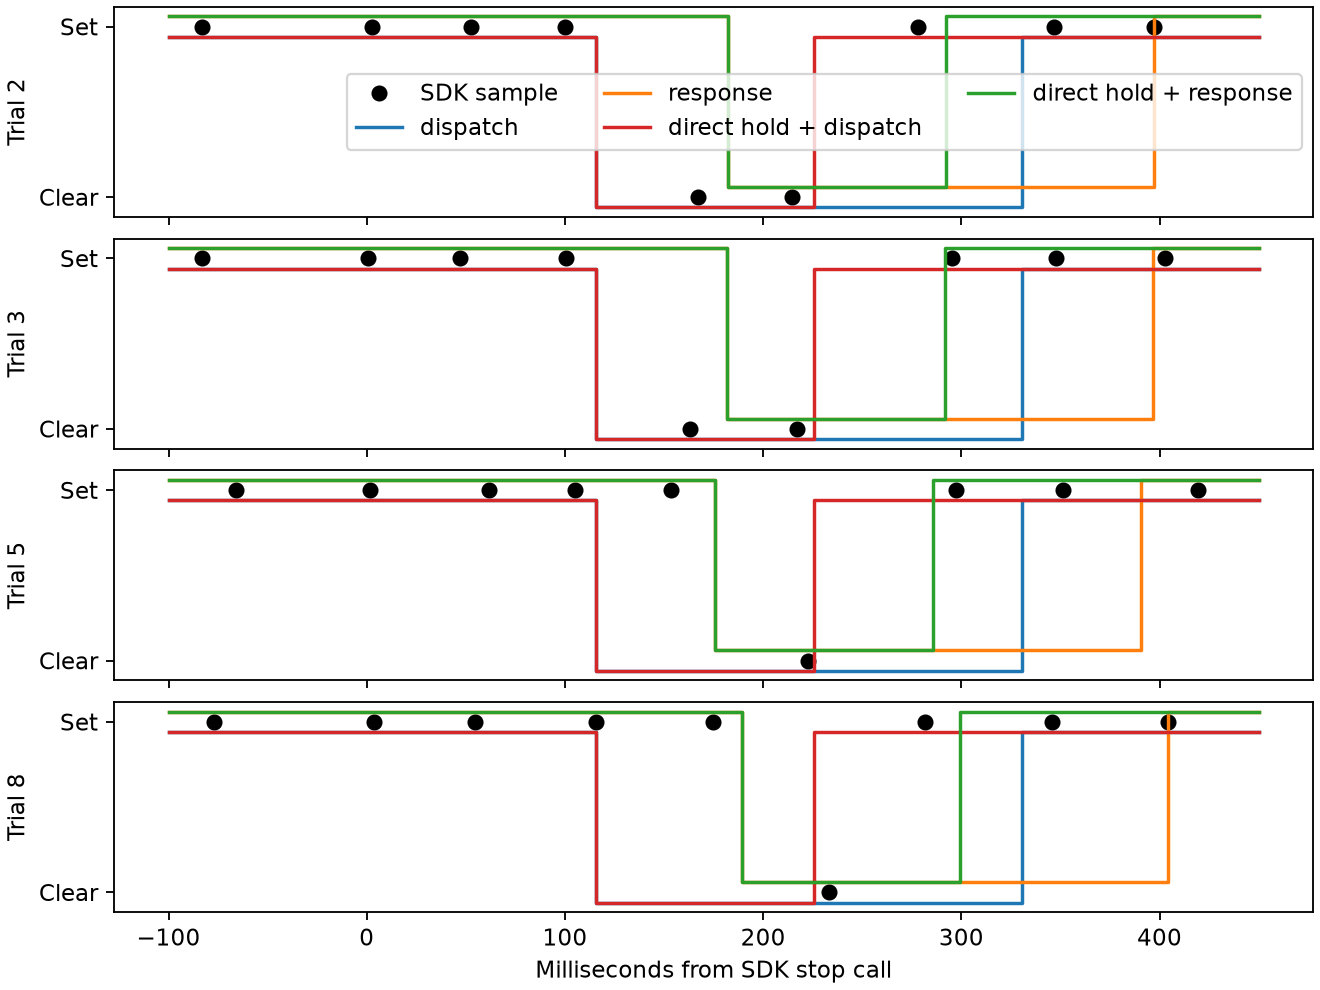

Data behind this chart, as committed beside it:
trial, anchor, shift_s, predicted_clear_s, predicted_set_s, last_set_s, first_clear_s, last_clear_s, first_set_s, clear_hits, observed_clear, false_clear
2, dispatch, 0, 0.1155, 0.3305, 0.1001, 0.1671, 0.2147, 0.2782, 2, 2, 1
2, response, 0.06694, 0.1825, 0.3975, 0.1001, 0.1671, 0.2147, 0.2782, 1, 2, 3
2, direct hold + dispatch, 0, 0.1155, 0.2255, 0.1001, 0.1671, 0.2147, 0.2782, 2, 2, 0
2, direct hold + response, 0.06694, 0.1825, 0.2925, 0.1001, 0.1671, 0.2147, 0.2782, 1, 2, 1
3, dispatch, 0, 0.1155, 0.3305, 0.1005, 0.163, 0.2172, 0.2951, 2, 2, 1
3, response, 0.06634, 0.1819, 0.3969, 0.1005, 0.163, 0.2172, 0.2951, 1, 2, 2
3, direct hold + dispatch, 0, 0.1155, 0.2255, 0.1005, 0.163, 0.2172, 0.2951, 2, 2, 0
3, direct hold + response, 0.06634, 0.1819, 0.2919, 0.1005, 0.163, 0.2172, 0.2951, 1, 2, 0
5, dispatch, 0, 0.1155, 0.3305, 0.1535, 0.2224, 0.2224, 0.2971, 1, 1, 2
5, response, 0.06024, 0.1758, 0.3908, 0.1535, 0.2224, 0.2224, 0.2971, 1, 1, 2
5, direct hold + dispatch, 0, 0.1155, 0.2255, 0.1535, 0.2224, 0.2224, 0.2971, 1, 1, 1
5, direct hold + response, 0.06024, 0.1758, 0.2858, 0.1535, 0.2224, 0.2224, 0.2971, 1, 1, 0
8, dispatch, 0, 0.1155, 0.3305, 0.1745, 0.2335, 0.2335, 0.2816, 1, 1, 2
8, response, 0.07378, 0.1893, 0.4043, 0.1745, 0.2335, 0.2335, 0.2816, 1, 1, 3
8, direct hold + dispatch, 0, 0.1155, 0.2255, 0.1745, 0.2335, 0.2335, 0.2816, 0, 1, 1
8, direct hold + response, 0.07378, 0.1893, 0.2993, 0.1745, 0.2335, 0.2335, 0.2816, 1, 1, 1
